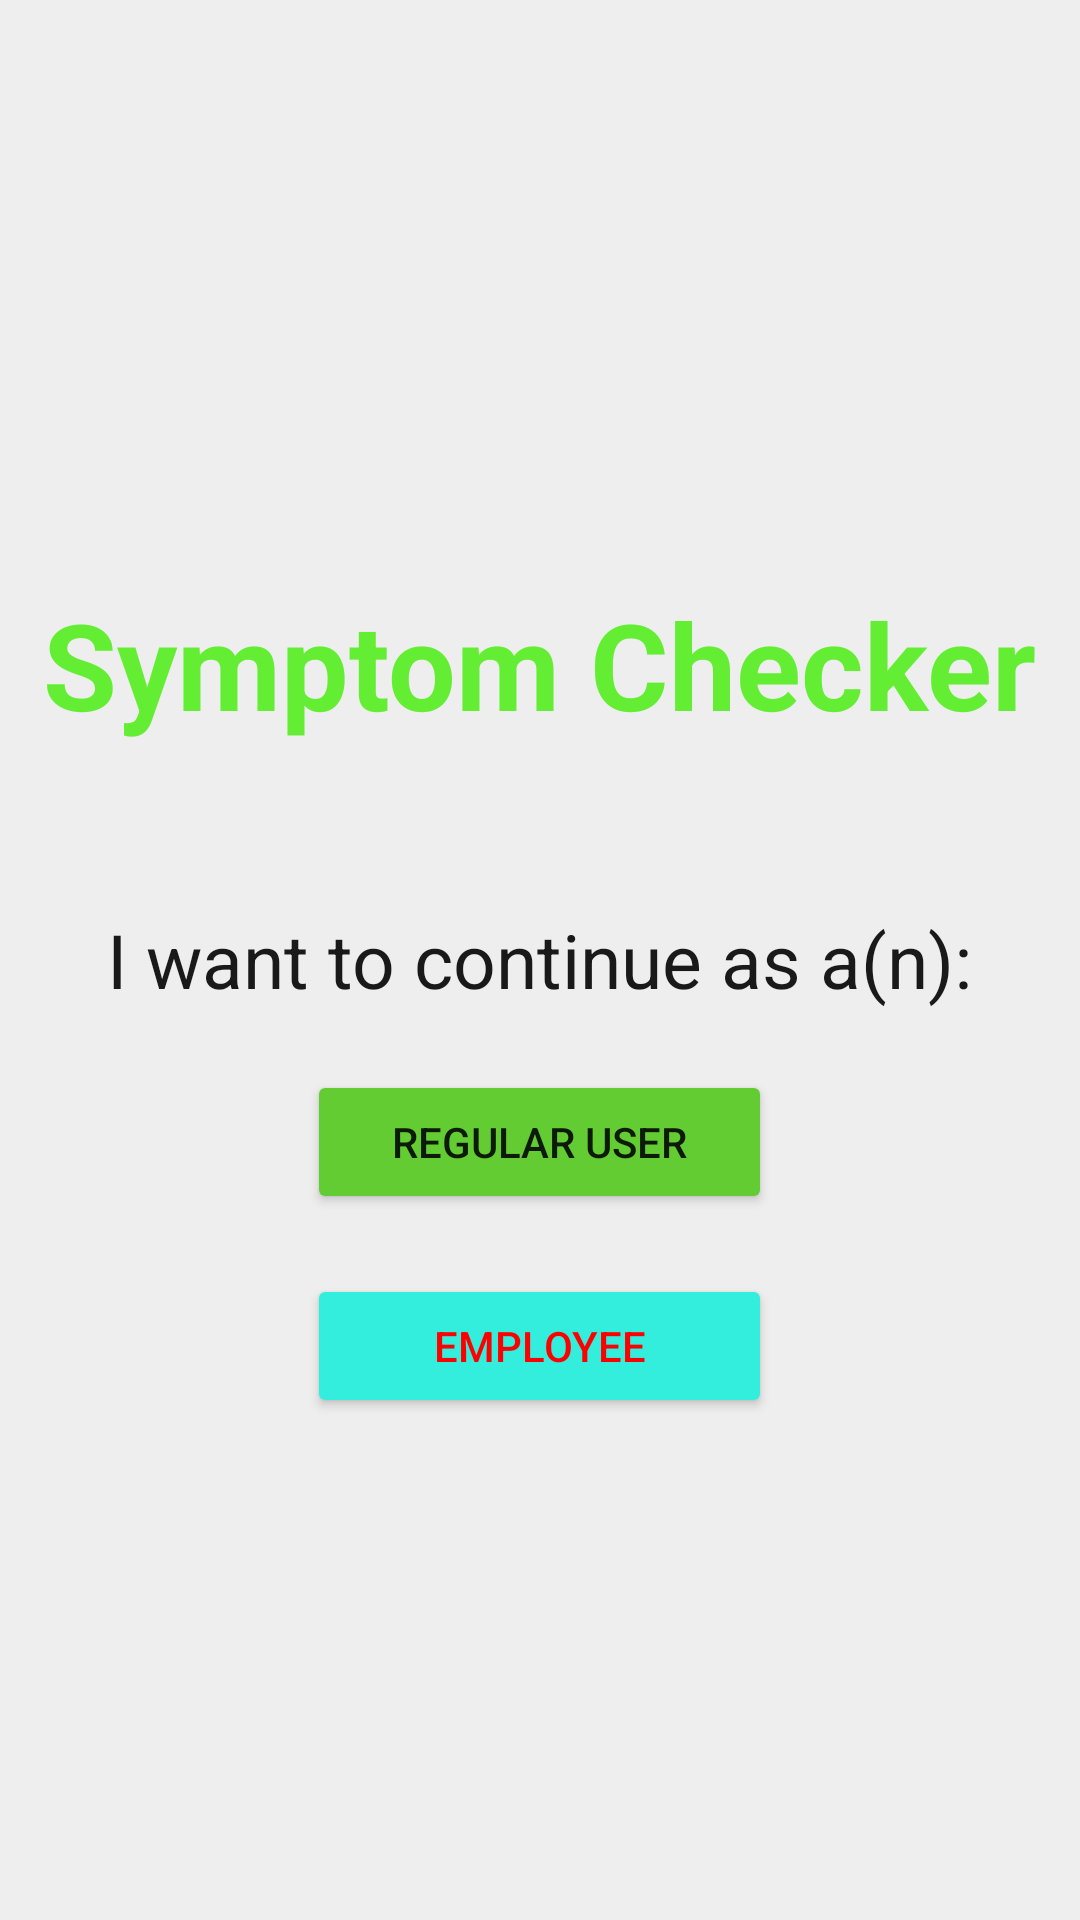

Write the Android layout XML for this screen, with the resource values it uses.
<!-- AndroidManifest.xml: application theme Theme.Symptomchecker -->
<!-- res/layout/activity_main.xml -->
<?xml version="1.0" encoding="utf-8"?>
<RelativeLayout
    xmlns:android="http://schemas.android.com/apk/res/android"
    android:layout_width="match_parent"
    android:layout_height="match_parent"
    android:background="#EEEEEE">

    <TextView
        android:id="@+id/appName"
        android:layout_width="wrap_content"
        android:layout_height="wrap_content"
        android:text="Symptom Checker"
        android:layout_centerHorizontal="true"
        android:layout_above="@id/loginText"
        android:layout_marginBottom="55dp"
        android:textStyle="bold"
        android:textSize="40sp"
        android:textColor="#64EE33"
         />
    <TextView
        android:id="@+id/loginText"
        android:layout_width="wrap_content"
        android:layout_height="wrap_content"
        android:text="I want to continue as a(n):"
        android:layout_centerInParent="true"
        android:textSize="25sp"
        android:textColor="#191919"
        />

    <Button
        android:id="@+id/regularUser"
        android:layout_width="155dp"
        android:layout_height="wrap_content"
        android:layout_centerHorizontal="true"
        android:layout_below="@id/loginText"
        android:layout_marginTop="20dp"
        android:text="Regular user"
        android:backgroundTint="#64CC33"
        />

    <Button
        android:id="@+id/specialUser"
        android:layout_width="155dp"
        android:layout_height="wrap_content"
        android:layout_centerHorizontal="true"
        android:layout_below="@id/regularUser"
        android:layout_marginTop="20dp"
        android:text="Employee"
        android:textColor="#FF0000"
        android:backgroundTint="#33EEDD"
        />


</RelativeLayout>
<!-- resources referenced by this layout -->
<resources>
  <style name="Theme.Symptomchecker" parent="Theme.MaterialComponents.DayNight.DarkActionBar">
          
          <item name="colorPrimary">@color/purple_500</item>
          <item name="colorPrimaryVariant">@color/purple_700</item>
          <item name="colorOnPrimary">@color/white</item>
          
          <item name="colorSecondary">@color/teal_200</item>
          <item name="colorSecondaryVariant">@color/teal_700</item>
          <item name="colorOnSecondary">@color/black</item>
          
          <item name="android:statusBarColor">?attr/colorPrimaryVariant</item>
          
      </style>
  <!-- not gathered from this repository: default colours our renderer supplied (Android Studio template values) -->
  <color name="purple_500">#FF6200EE</color>
  <color name="purple_700">#FF3700B3</color>
  <color name="teal_200">#FF03DAC5</color>
  <color name="teal_700">#FF018786</color>
  <color name="black">#FF000000</color>
  <color name="white">#FFFFFFFF</color>
</resources>
